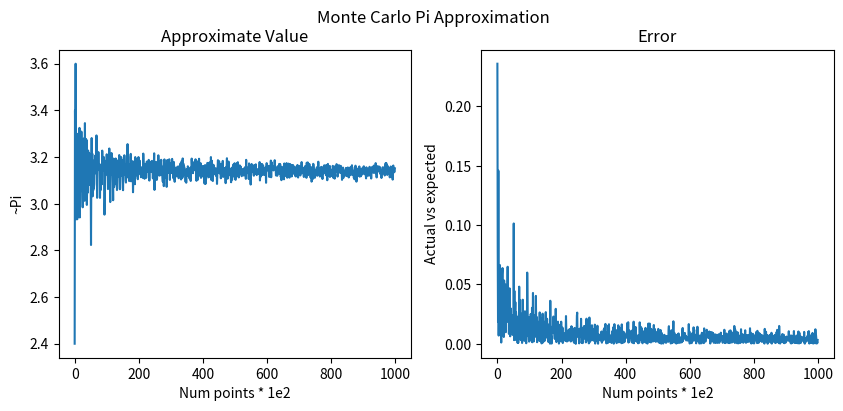

Python code for this plot:
# Implements Q8 - Monte Carlo Approximation

import numpy as np
import matplotlib.pyplot as plt

def approximate_pi(num_points: int) -> tuple[float, float]:
    # Generate points    
    points = np.random.uniform(-1,1, size=(num_points,2))
    
    # Retrieve points within circle. Calculate ratio and error (num points within circle / total points)
    circle = [point for point in points if  (point[0] ** 2) + (point[1] ** 2) <= 1]
    approx = 4 * (len(circle) / num_points)
    error = abs(approx - np.pi) / np.pi
    
    return approx, error

if __name__ == "__main__":
    # Monte carlo approximation
    limit = 10_000
    step = 10
    approxs = []
    errors = []
    for num_points in range(step, limit+step, step):
        approx, error = approximate_pi(num_points)
        approxs.append(approx)
        errors.append(error)
    
    # Plot results
    f, (ax1, ax2) = plt.subplots(1,2,figsize=(10,4))
    f.suptitle("Monte Carlo Pi Approximation")
    ax1.plot(approxs)
    ax1.set(xlabel="Num points * 1e2", ylabel="~Pi", title="Approximate Value")
    ax2.plot(errors)
    ax2.set(xlabel="Num points * 1e2", ylabel="Actual vs expected", title="Error")
    
    plt.show()
    